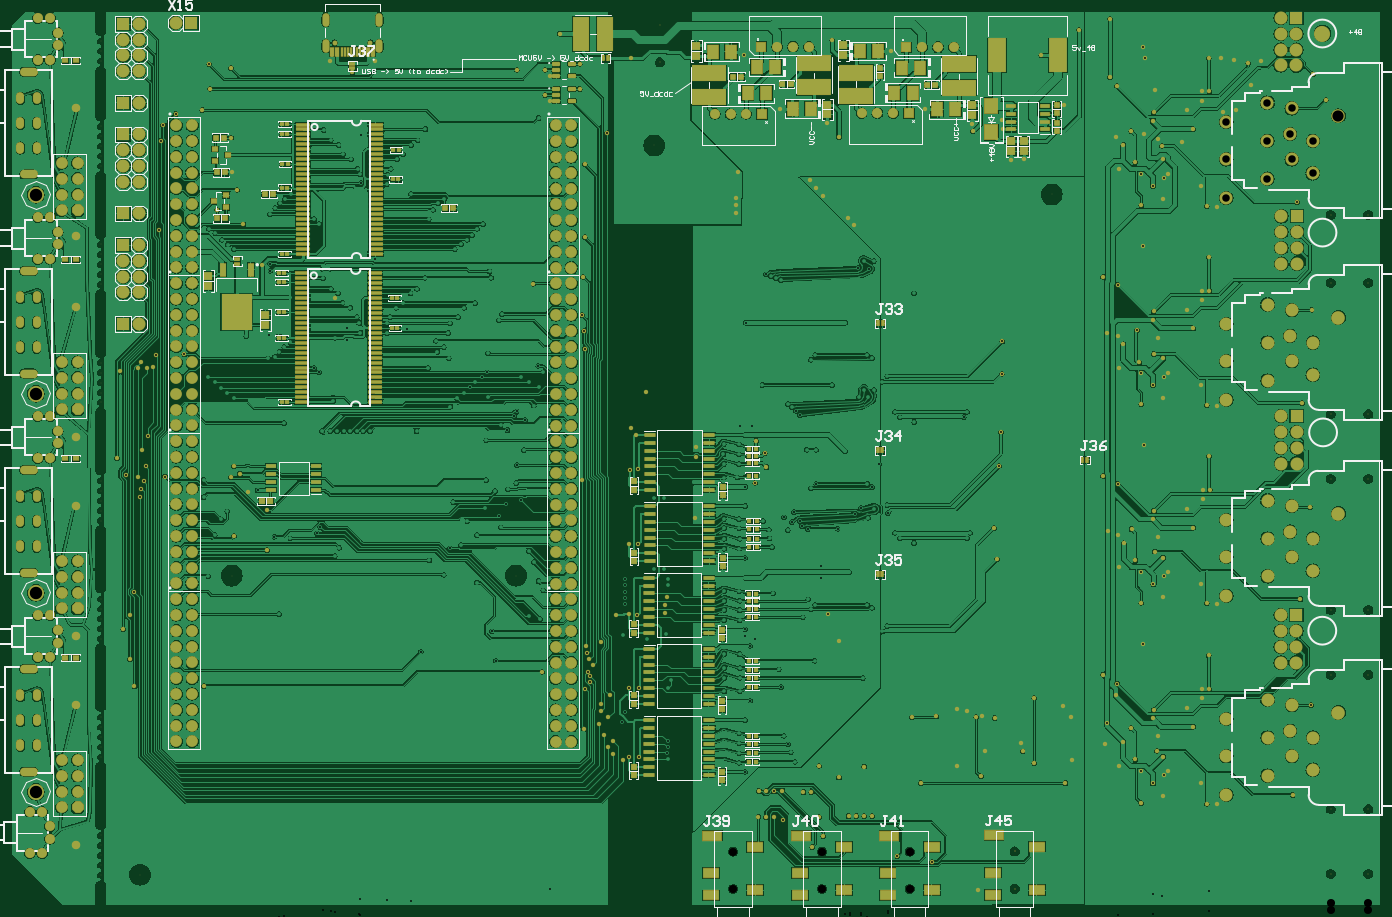
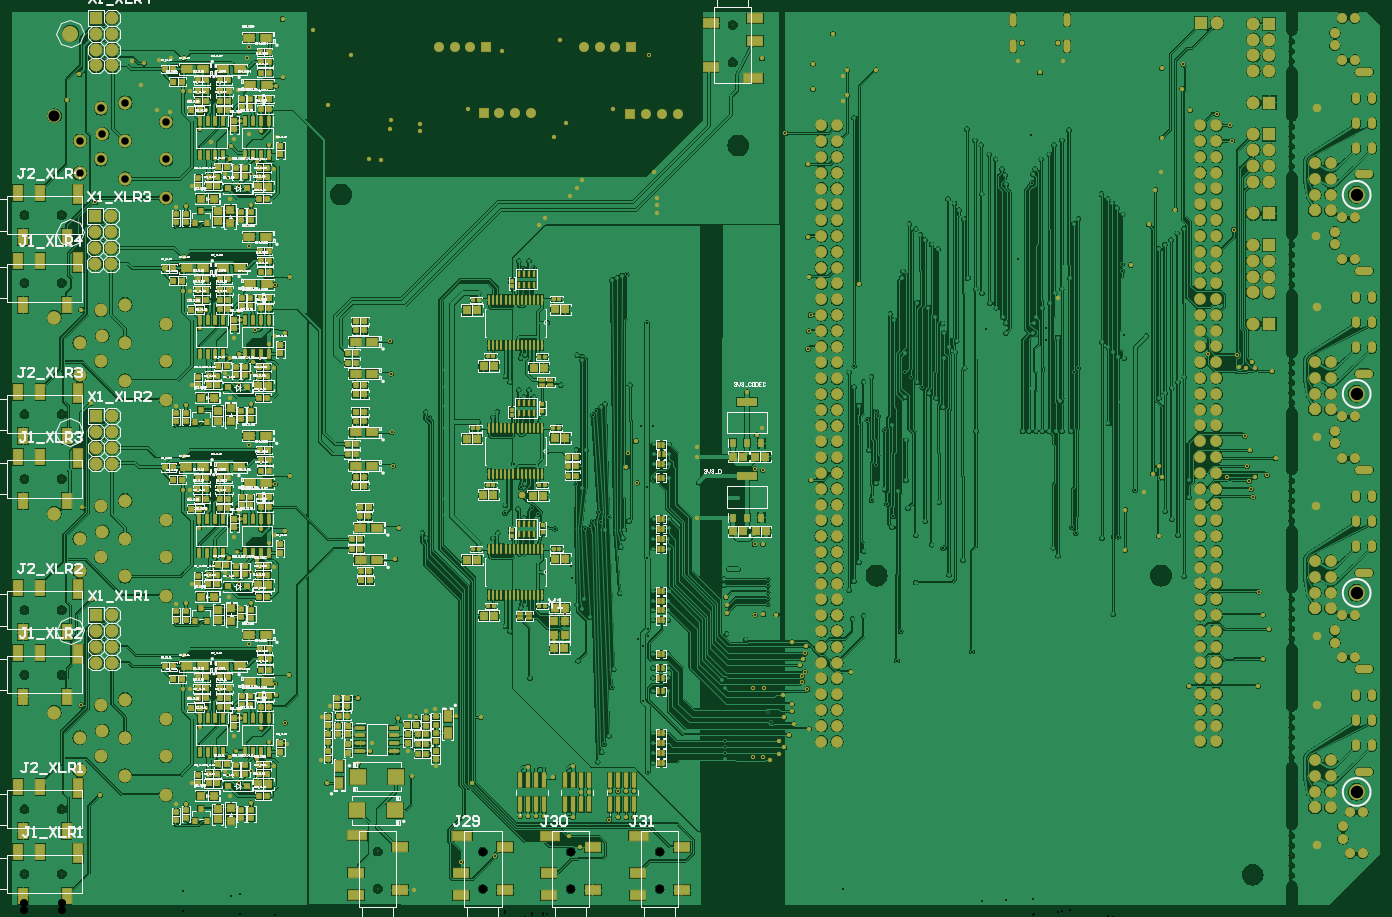
Circuit board: 10 layer files. Board 219.9 x 143.5 mm.
- drill: Audio_testboard-RoundHoles.TXT (16767 bytes)
- drill: Audio_testboard-SlotHoles.TXT (2853 bytes)
- bottom_copper: Audio_testboard.GBL (602383 bytes)
- bottom_silk: Audio_testboard.GBO (198222 bytes)
- paste: Audio_testboard.GBP (18788 bytes)
- bottom_mask: Audio_testboard.GBS (37313 bytes)
- top_copper: Audio_testboard.GTL (534726 bytes)
- top_silk: Audio_testboard.GTO (52734 bytes)
- paste: Audio_testboard.GTP (11046 bytes)
- top_mask: Audio_testboard.GTS (29517 bytes)

=== drill: Audio_testboard-RoundHoles.TXT (16767 bytes, source omitted) ===
=== drill: Audio_testboard-SlotHoles.TXT ===
M48
;Layer_Color=9474304
;FILE_FORMAT=4:4
METRIC,LZ
;TYPE=PLATED
T3F00S00C0.6000
T4F00S00C0.7000
T7F00S00C0.8000
;TYPE=NON_PLATED
%
G90
G05
T03
G00X00406Y0037354
M15
G01Y0038054
M16
G00X00432Y0037354
M15
G01Y0038054
M16
G00X00432Y0042054
M15
G01Y0041354
M16
G00X00406Y0041354
M15
G01Y0042054
M16
G00X00406Y0045354
M15
G01Y0046054
M16
G00X00432Y0046054
M15
G01Y0045354
M16
G00X00432Y0069354
M15
G01Y0070054
M16
G00X00406Y0069354
M15
G01Y0070054
M16
G00X00406Y0073354
M15
G01Y0074054
M16
G00X00432Y0074054
M15
G01Y0073354
M16
G00X00432Y0078054
M15
G01Y0077354
M16
G00X00406Y0077354
M15
G01Y0078054
M16
G00X00406Y0101354
M15
G01Y0102054
M16
G00X00432Y0101354
M15
G01Y0102054
M16
G00X00432Y0106054
M15
G01Y0105354
M16
G00X00406Y0105354
M15
G01Y0106054
M16
G00X00406Y0109354
M15
G01Y0110054
M16
G00X00432Y0110054
M15
G01Y0109354
M16
G00X008966Y01507
M15
G01Y014955
M16
G00X008966Y0154755
M15
G01Y0153855
M16
G00X00983Y0154755
M15
G01Y0153855
M16
G00X00983Y01507
M15
G01Y014955
M16
G00X00432Y0142054
M15
G01Y0141354
M16
G00X00406Y0141354
M15
G01Y0142054
M16
G00X00406Y0137354
M15
G01Y0138054
M16
G00X00432Y0138054
M15
G01Y0137354
M16
G00X00432Y0133354
M15
G01Y0134054
M16
G00X00406Y0133354
M15
G01Y0134054
M16
T04
G00X004115Y0033454
M15
G01X004265
M16
G00X004115Y0049954
M15
G01X004265
M16
G00X004115Y0065454
M15
G01X004265
M16
G00X004115Y0081954
M15
G01X004265
M16
G00X004115Y0097454
M15
G01X004265
M16
G00X004115Y01139539
M15
G01X004265
M16
G00X004115Y0129454
M15
G01X004265
M16
G00X004115Y0145954
M15
G01X004265
M16
T07
G00X00535Y00168068
M15
G01Y00168068
M16
G00X00535Y00184068
M15
G01Y00184068
M16
G00X00535Y00200068
M15
G01Y00200068
M16
G00X00535Y00216068
M15
G01Y00216068
M16
G00X00535Y00232068
M15
G01Y00232068
M16
G00X00535Y00358
M15
G01Y00358
M16
G00X00535Y00374
M15
G01Y00374
M16
G00X00535Y0039
M15
G01Y0039
M16
G00X00535Y00406
M15
G01Y00406
M16
G00X00535Y00422
M15
G01Y00422
M16
G00X00535Y00548
M15
G01Y00548
M16
G00X00535Y00564
M15
G01Y00564
M16
G00X00535Y0058
M15
G01Y0058
M16
G00X00535Y00596
M15
G01Y00596
M16
G00X00535Y00612
M15
G01Y00612
M16
G00X00535Y00738
M15
G01Y00738
M16
G00X00535Y00754
M15
G01Y00754
M16
G00X00535Y0077
M15
G01Y0077
M16
G00X00535Y00786
M15
G01Y00786
M16
G00X00535Y00802
M15
G01Y00802
M16
G00X00535Y00928
M15
G01Y00928
M16
G00X00535Y00944
M15
G01Y00944
M16
G00X00535Y0096
M15
G01Y0096
M16
G00X00535Y00976
M15
G01Y00976
M16
G00X00535Y00992
M15
G01Y00992
M16
G00X00535Y01118
M15
G01Y01118
M16
G00X00535Y01134
M15
G01Y01134
M16
G00X00535Y0115
M15
G01Y0115
M16
G00X00535Y01166
M15
G01Y01166
M16
G00X00535Y01182
M15
G01Y01182
M16
G00X00535Y01308
M15
G01Y01308
M16
G00X00535Y01324
M15
G01Y01324
M16
G00X00535Y0134
M15
G01Y0134
M16
G00X00535Y01356
M15
G01Y01356
M16
G00X00535Y01372
M15
G01Y01372
M16
G00X00535Y01476772
M15
G01Y01476772
M16
G00X00535Y01492772
M15
G01Y01492772
M16
G00X00535Y01508772
M15
G01Y01508772
M16
M17
M30

=== bottom_copper: Audio_testboard.GBL (602383 bytes, source omitted) ===
=== bottom_silk: Audio_testboard.GBO (198222 bytes, source omitted) ===
=== paste: Audio_testboard.GBP (18788 bytes, source omitted) ===
=== bottom_mask: Audio_testboard.GBS (37313 bytes, source omitted) ===
=== top_copper: Audio_testboard.GTL (534726 bytes, source omitted) ===
=== top_silk: Audio_testboard.GTO (52734 bytes, source omitted) ===
=== paste: Audio_testboard.GTP (11046 bytes, source omitted) ===
=== top_mask: Audio_testboard.GTS (29517 bytes, source omitted) ===
